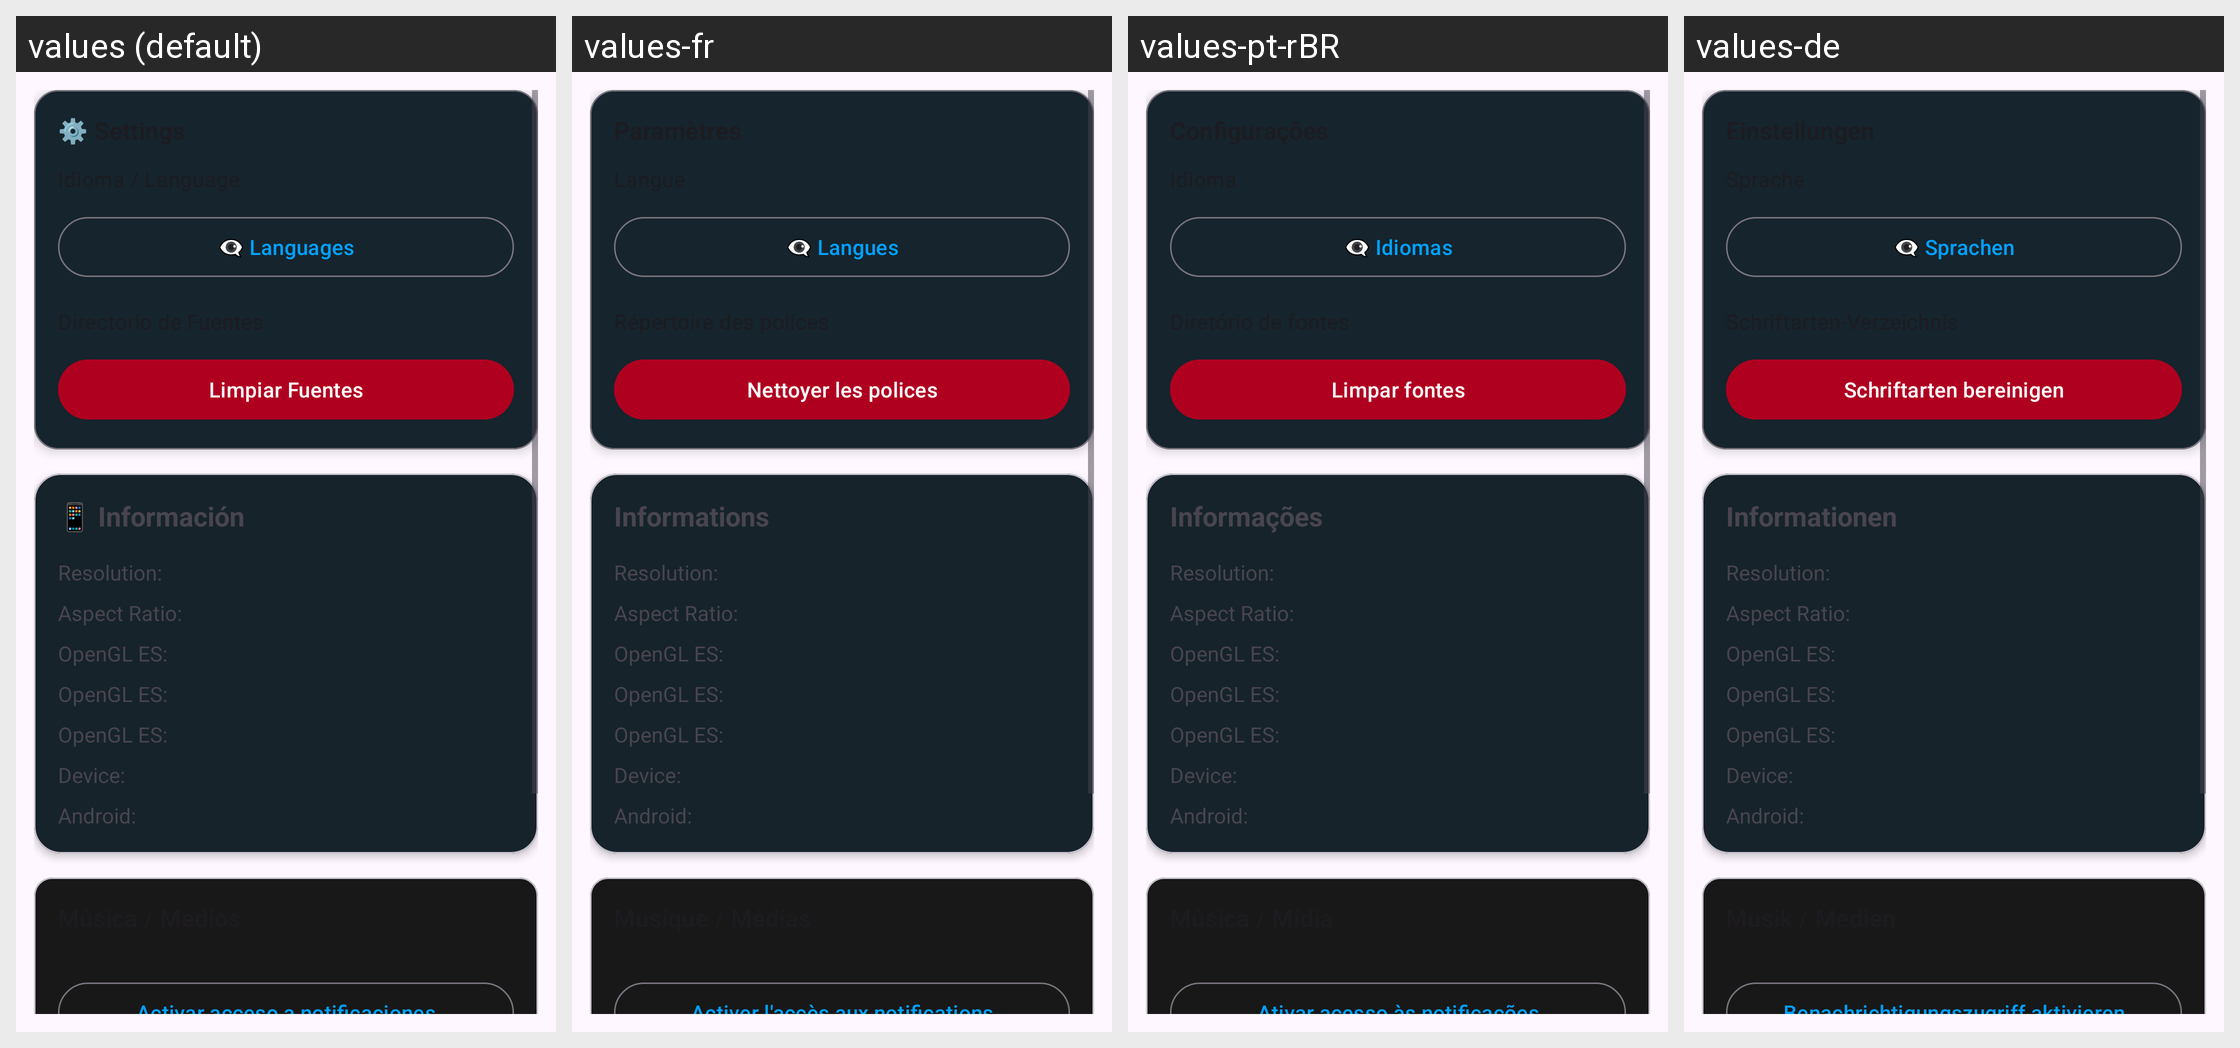

For this localized Android screen grid, give each drawn string resource with its value in every locale shown.
Android screen res/layout/layout_settings.xml rendered under 4 locales, left to right: values (default), values-fr, values-pt-rBR, values-de. Device: Nexus 5 (rendered at 1080×1920; each locale shown at half size, 540×960, under a caption strip naming it); theme Theme.RomasterLiveWall.
Other locales in the repository, not shown: values-en, values-it, values-ja, values-ru, values-zh.
Strings drawn on this screen, with the default value and each locale's value (text and hints the layout hard-codes, and strings that could not be matched under every locale, appear in the picture but are not listed):

settings_language_button
  values: 👁️‍🗨️ Languages
  values-fr: 👁️‍🗨️ Langues
  values-pt-rBR: 👁️‍🗨️ Idiomas
  values-de: 👁️‍🗨️ Sprachen

clear_fonts
  values: Limpiar Fuentes
  values-fr: Nettoyer les polices
  values-pt-rBR: Limpar fontes
  values-de: Schriftarten bereinigen

device_info_title
  values: 📱 Información
  values-fr: Informations
  values-pt-rBR: Informações
  values-de: Informationen

settings_music_enable_notifications
  values: Activar acceso a notificaciones
  values-fr: Activer l'accès aux notifications
  values-pt-rBR: Ativar acesso às notificações
  values-de: Benachrichtigungszugriff aktivieren
